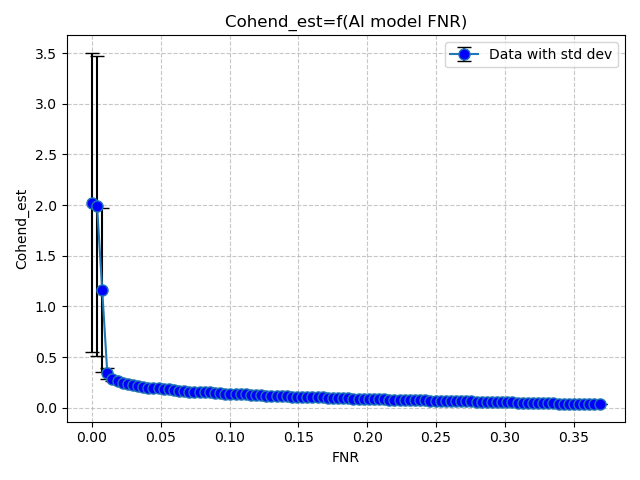

Data behind this chart, as committed beside it:
FNR, Cohend_est
0.0, 2.024
0.003727, 1.994
0.007453, 1.165
0.01118, 0.3405
0.01491, 0.2848
0.01863, 0.2636
0.02236, 0.2472
0.02609, 0.2319
0.02981, 0.2276
0.03354, 0.2121
0.03727, 0.2033
0.04099, 0.197
0.04472, 0.1937
0.04845, 0.1906
0.05217, 0.1894
0.0559, 0.1813
0.05963, 0.1722
0.06335, 0.1623
0.06708, 0.1614
0.07081, 0.1605
0.07453, 0.1582
0.07826, 0.1573
0.08199, 0.153
0.08571, 0.1517
0.08944, 0.1467
0.09317, 0.1431
0.09689, 0.1394
0.1006, 0.137
0.1043, 0.1343
0.1081, 0.1327
0.1118, 0.132
0.1155, 0.1306
0.1193, 0.1267
0.123, 0.1227
0.1267, 0.1213
0.1304, 0.1192
0.1342, 0.1167
0.1379, 0.115
0.1416, 0.1142
0.1453, 0.111
0.1491, 0.1089
0.1528, 0.1084
0.1565, 0.1068
0.1602, 0.106
0.164, 0.1055
0.1677, 0.1031
0.1714, 0.1009
0.1752, 0.09717
0.1789, 0.09654
0.1826, 0.0945
0.1863, 0.09356
0.1901, 0.09162
0.1938, 0.08941
0.1975, 0.0887
0.2012, 0.08722
0.205, 0.08755
0.2087, 0.08394
0.2124, 0.08219
0.2161, 0.08032
0.2199, 0.07947
... 40 more rows
